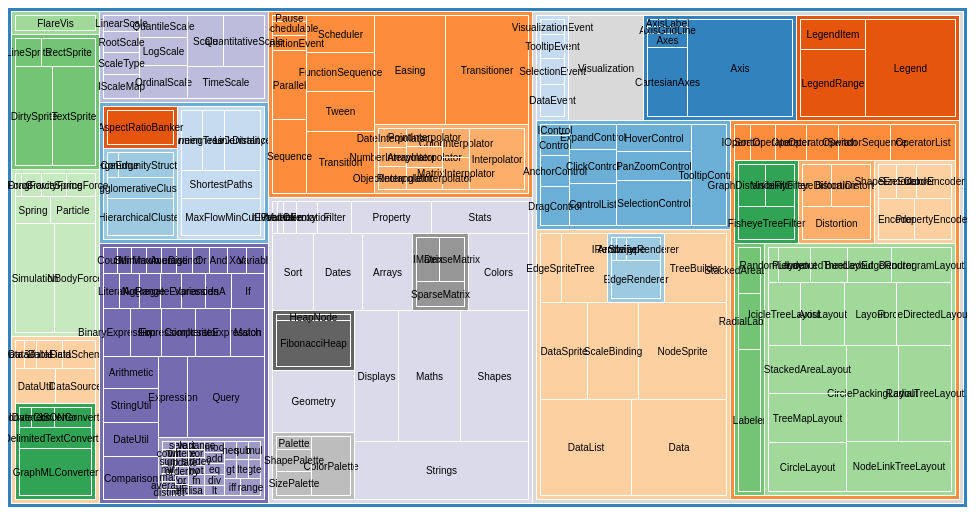
D3 v3 page, settled after 360 driven frames (6 s of simulated time); the page loaded 1 data file(s).


    /*https://bl.ocks.org/mbostock/972398*/
    const width = 960,
        height = 500,
        color = d3.scale.category20c();

    const treemap = d3.layout.treemap()
        .padding(4)
        .size([width, height])
        .value(function (d) {
            return d.size;
        });

    const svg = d3.select("body").append("svg")
        .attr("width", width)
        .attr("height", height)
        .append("g")
        .attr("transform", "translate(-.5,-.5)");

    d3.json("treemap-flare.json", function (error, json) {
        if (error) throw error;

        const cell = svg.data([json]).selectAll("g")
            .data(treemap.nodes)
            .enter().append("g")
            .attr("class", "cell")
            .attr("transform", function (d) {
                return "translate(" + d.x + "," + d.y + ")";
            });

        cell.append("rect")
            .attr("width", function (d) {
                return d.dx;
            })
            .attr("height", function (d) {
                return d.dy;
            })
            .style("fill", function (d) {
                return d.children ? color(d.name) : null;
            });

        cell.append("text")
            .attr("x", function (d) {
                return d.dx / 2;
            })
            .attr("y", function (d) {
                return d.dy / 2;
            })
            .attr("dy", ".35em")
            .attr("text-anchor", "middle")
            .text(function (d) {
                return d.children ? null : d.name;
            });
    });



### data: treemap-flare.json
{
 "name": "flare",
 "children": [
  {
   "name": "analytics",
   "children": [
    "{... 2 keys}",
    "{... 2 keys}",
    "{... 2 keys}"
   ]
  },
  {
   "name": "animate",
   "children": [
    "{... 2 keys}",
    "{... 2 keys}",
    "{... 2 keys}",
    "{... 2 keys}",
    "{... 2 keys}",
    "{... 2 keys}",
    "{... 2 keys}",
    "{... 2 keys}",
    "... 4 more items"
   ]
  },
  {
   "name": "data",
   "children": [
    "{... 2 keys}",
    "{... 2 keys}",
    "{... 2 keys}",
    "{... 2 keys}",
    "{... 2 keys}",
    "{... 2 keys}",
    "{... 2 keys}"
   ]
  },
  {
   "name": "display",
   "children": [
    "{... 2 keys}",
    "{... 2 keys}",
    "{... 2 keys}",
    "{... 2 keys}"
   ]
  },
  {
   "name": "flex",
   "children": [
    "{... 2 keys}"
   ]
  },
  {
   "name": "physics",
   "children": [
    "{... 2 keys}",
    "{... 2 keys}",
    "{... 2 keys}",
    "{... 2 keys}",
    "{... 2 keys}",
    "{... 2 keys}",
    "{... 2 keys}",
    "{... 2 keys}"
   ]
  },
  {
   "name": "query",
   "children": [
    "{... 2 keys}",
    "{... 2 keys}",
    "{... 2 keys}",
    "{... 2 keys}",
    "{... 2 keys}",
    "{... 2 keys}",
    "{... 2 keys}",
    "{... 2 keys}",
    "... 21 more items"
   ]
  },
  {
   "name": "scale",
   "children": [
    "{... 2 keys}",
    "{... 2 keys}",
    "{... 2 keys}",
    "{... 2 keys}",
    "{... 2 keys}",
    "{... 2 keys}",
    "{... 2 keys}",
    "{... 2 keys}",
    "... 2 more items"
   ]
  },
  "... 2 more items"
 ]
}